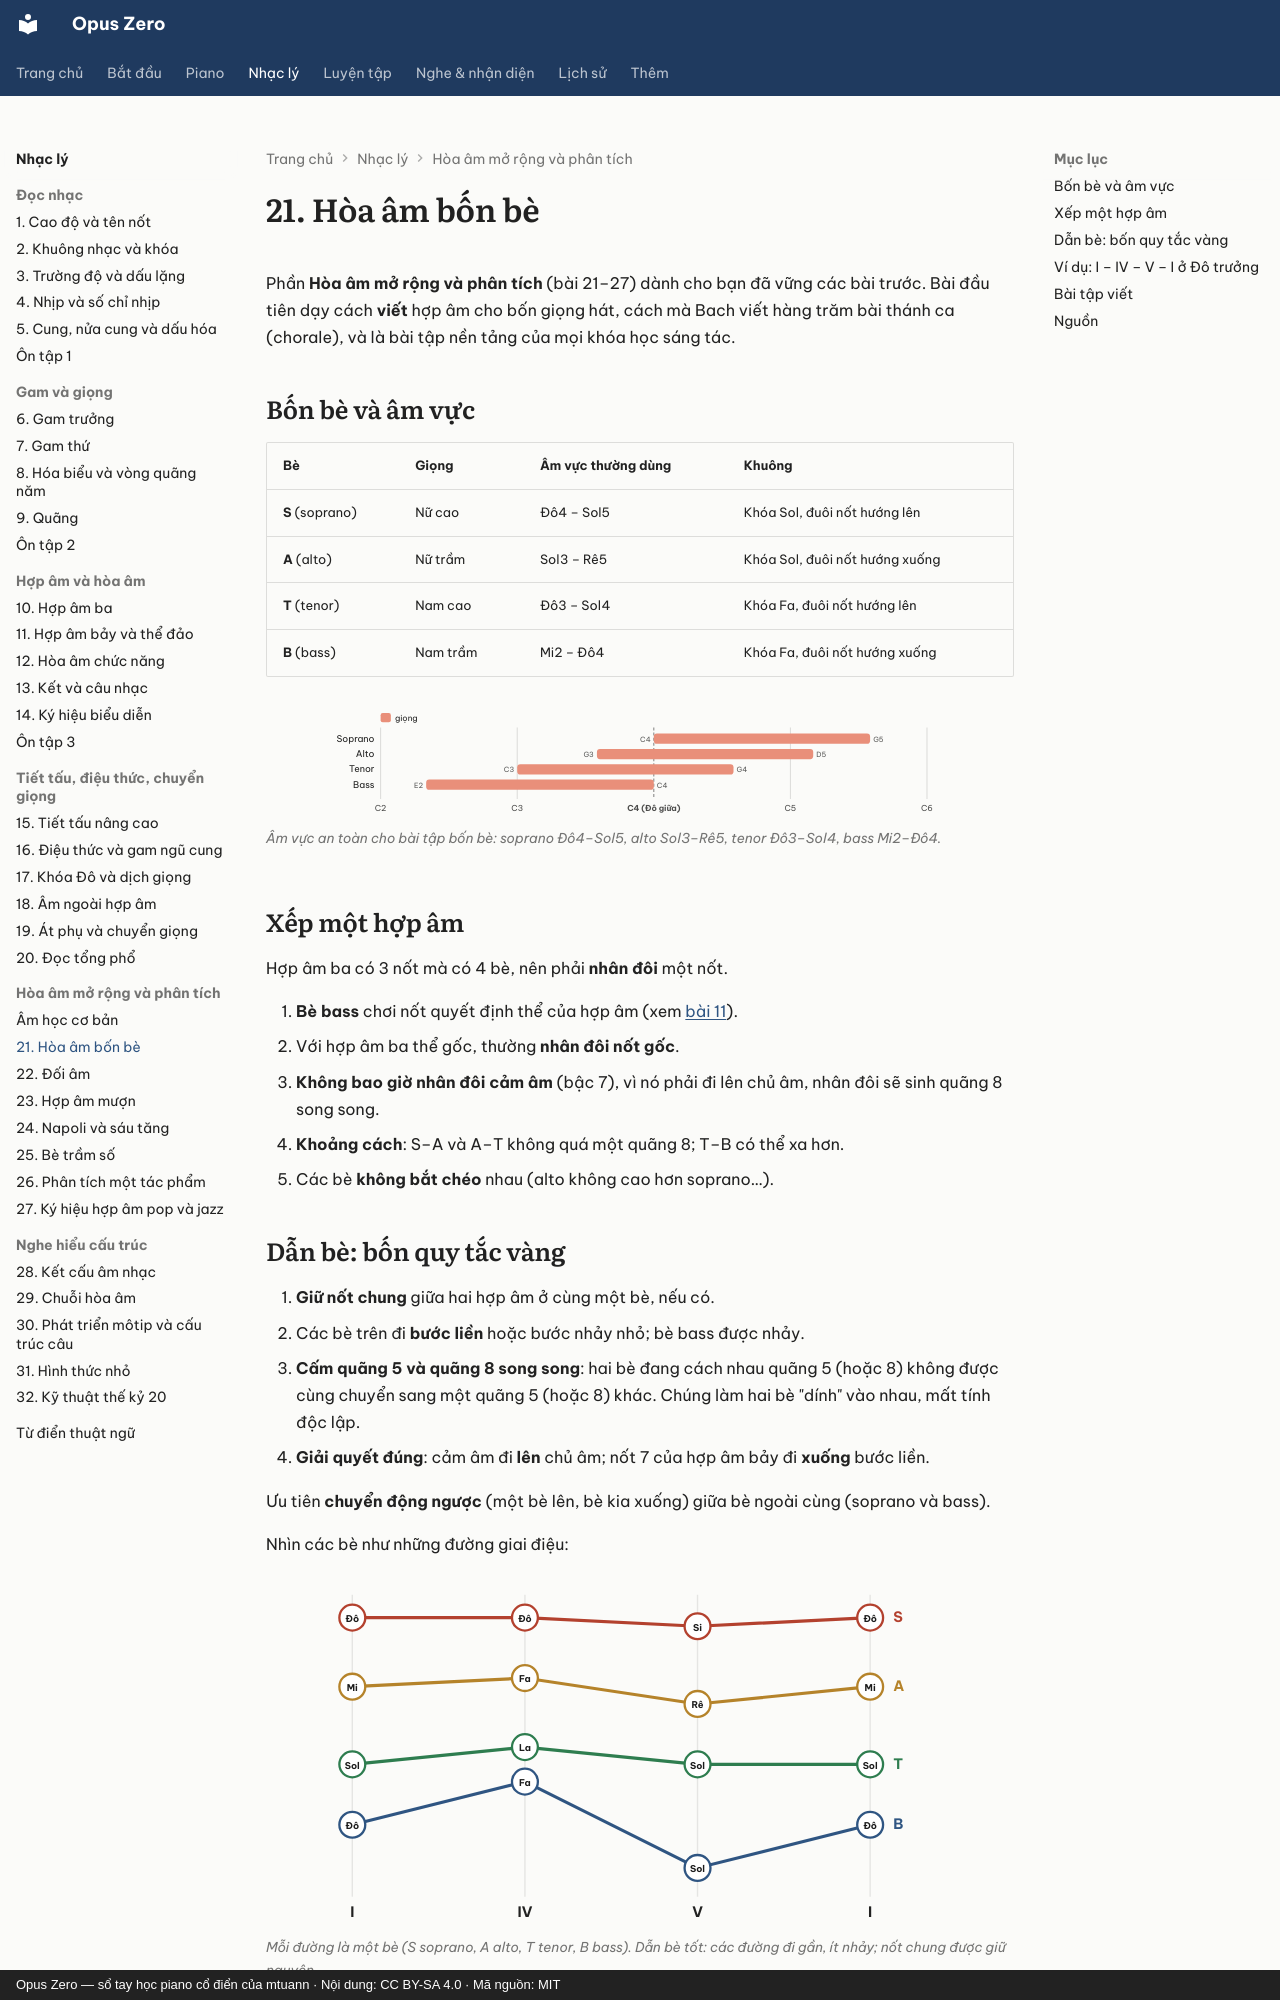

repository: mtuann/opus-zero · page: nhac-ly/21-hoa-am-bon-be/index.html · generator: mkdocs · copyright: Opus Zero — sổ tay học piano cổ điển của mtuann · Nội dung: CC BY-SA 4.0 · Mã nguồn: MIT

# 21. Hòa âm bốn bè

Phần **Hòa âm mở rộng và phân tích** (bài 21–27) dành cho bạn đã vững các bài trước. Bài đầu tiên dạy cách **viết** hợp âm cho bốn giọng hát, cách mà Bach viết hàng trăm bài thánh ca (chorale), và là bài tập nền tảng của mọi khóa học sáng tác.

## Bốn bè và âm vực

| Bè | Giọng | Âm vực thường dùng | Khuông |
|---|---|---|---|
| **S** (soprano) | Nữ cao | Đô4 – Sol5 | Khóa Sol, đuôi nốt hướng lên |
| **A** (alto) | Nữ trầm | Sol3 – Rê5 | Khóa Sol, đuôi nốt hướng xuống |
| **T** (tenor) | Nam cao | Đô3 – Sol4 | Khóa Fa, đuôi nốt hướng lên |
| **B** (bass) | Nam trầm | Mi2 – Đô4 | Khóa Fa, đuôi nốt hướng xuống |


<!-- fig:ranges-satb -->
<figure class="oz-figure"><svg class="oz-fig" viewBox="0 0 660 108" role="img" aria-label="Âm vực dùng cho bốn bè soprano, alto, tenor, bass trong bài tập hòa âm" xmlns="http://www.w3.org/2000/svg" font-family="Be Vietnam Pro, DejaVu Sans, sans-serif"><line x1="112.0" y1="18" x2="112.0" y2="88" stroke="currentColor" stroke-opacity=".15"/><text x="112.0" y="100.0" font-size="8" text-anchor="middle" font-weight="400" fill="currentColor" fill-opacity="0.8">C2</text><line x1="245.5" y1="18" x2="245.5" y2="88" stroke="currentColor" stroke-opacity=".15"/><text x="245.5" y="100.0" font-size="8" text-anchor="middle" font-weight="400" fill="currentColor" fill-opacity="0.8">C3</text><line x1="379.0" y1="18" x2="379.0" y2="88" stroke="currentColor" stroke-opacity=".55" stroke-dasharray="3 2"/><text x="379.0" y="100.0" font-size="8" text-anchor="middle" font-weight="600" fill="currentColor" fill-opacity="0.8">C4 (Đô giữa)</text><line x1="512.5" y1="18" x2="512.5" y2="88" stroke="currentColor" stroke-opacity=".15"/><text x="512.5" y="100.0" font-size="8" text-anchor="middle" font-weight="400" fill="currentColor" fill-opacity="0.8">C5</text><line x1="646.0" y1="18" x2="646.0" y2="88" stroke="currentColor" stroke-opacity=".15"/><text x="646.0" y="100.0" font-size="8" text-anchor="middle" font-weight="400" fill="currentColor" fill-opacity="0.8">C6</text><text x="106.0" y="32.0" font-size="9" text-anchor="end" font-weight="400" fill="currentColor">Soprano</text><rect x="379.0" y="24" width="211.4" height="10" rx="3" fill="#e98f7a"/><text x="376.0" y="32.0" font-size="7" text-anchor="end" font-weight="400" fill="currentColor" fill-opacity="0.75">C4</text><text x="593.4" y="32.0" font-size="7" text-anchor="start" font-weight="400" fill="currentColor" fill-opacity="0.75">G5</text><text x="106.0" y="47.0" font-size="9" text-anchor="end" font-weight="400" fill="currentColor">Alto</text><rect x="323.4" y="39" width="211.4" height="10" rx="3" fill="#e98f7a"/><text x="320.4" y="47.0" font-size="7" text-anchor="end" font-weight="400" fill="currentColor" fill-opacity="0.75">G3</text><text x="537.8" y="47.0" font-size="7" text-anchor="start" font-weight="400" fill="currentColor" fill-opacity="0.75">D5</text><text x="106.0" y="62.0" font-size="9" text-anchor="end" font-weight="400" fill="currentColor">Tenor</text><rect x="245.5" y="54" width="211.4" height="10" rx="3" fill="#e98f7a"/><text x="242.5" y="62.0" font-size="7" text-anchor="end" font-weight="400" fill="currentColor" fill-opacity="0.75">C3</text><text x="459.9" y="62.0" font-size="7" text-anchor="start" font-weight="400" fill="currentColor" fill-opacity="0.75">G4</text><text x="106.0" y="77.0" font-size="9" text-anchor="end" font-weight="400" fill="currentColor">Bass</text><rect x="156.5" y="69" width="222.5" height="10" rx="3" fill="#e98f7a"/><text x="153.5" y="77.0" font-size="7" text-anchor="end" font-weight="400" fill="currentColor" fill-opacity="0.75">E2</text><text x="382.0" y="77.0" font-size="7" text-anchor="start" font-weight="400" fill="currentColor" fill-opacity="0.75">C4</text><rect x="112" y="4" width="10" height="9" rx="2" fill="#e98f7a"/><text x="126.0" y="12.0" font-size="8" text-anchor="start" font-weight="400" fill="currentColor">giọng</text></svg><figcaption>Âm vực an toàn cho bài tập bốn bè: soprano Đô4–Sol5, alto Sol3–Rê5, tenor Đô3–Sol4, bass Mi2–Đô4.</figcaption></figure>
<!-- /fig:ranges-satb -->

## Xếp một hợp âm

Hợp âm ba có 3 nốt mà có 4 bè, nên phải **nhân đôi** một nốt.

1. **Bè bass** chơi nốt quyết định thể của hợp âm (xem [bài 11](11-hop-am-bay.md)).
2. Với hợp âm ba thể gốc, thường **nhân đôi nốt gốc**.
3. **Không bao giờ nhân đôi cảm âm** (bậc 7), vì nó phải đi lên chủ âm, nhân đôi sẽ sinh quãng 8 song song.
4. **Khoảng cách**: S–A và A–T không quá một quãng 8; T–B có thể xa hơn.
5. Các bè **không bắt chéo** nhau (alto không cao hơn soprano…).
